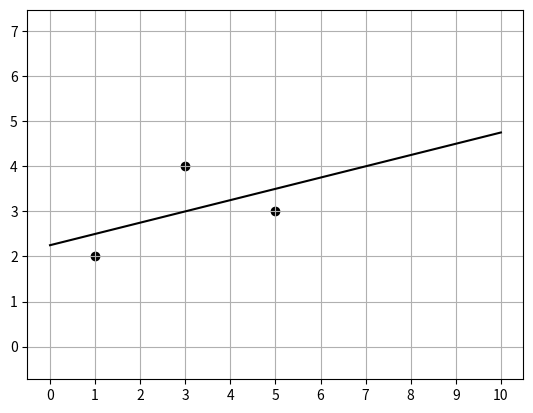

This figure's Python source:
import numpy as np

X = np.array([1,3,5])
Y = np.array([2,4,3])
alpha = 0.01
mval = 1
cval = 0

for i in range(10000):
    # print(f"\n--- ITERATION {i+1} ---")

    y = mval*X + cval
    E = (y-Y)**2

    dE_dm = np.mean(2*X*(y-Y))
    dE_dc = np.mean(2*(y-Y))

    mval = mval - (alpha * dE_dm)
    cval = cval - (alpha * dE_dc)

    # print(f"dE/dm: {dE_dm}")
    # print(f"dE/dc: {dE_dc}")
    # print(f"Emean: {np.mean(E)}")
    # print(f"E: {E}")
    # print(f"ycap: {y}")
    # print(f"m: {mval}\nc: {cval}")

print("\nFINAL:")
print(f"dE/dm: {dE_dm}")
print(f"dE/dc: {dE_dc}")
print(f"Emean: {np.mean(E)}")
print(f"ycap: {y}")
print(f"m: {mval}\nc: {cval}")

# PLOTTING THE RESULT

import matplotlib.pyplot as plt

xpts = np.linspace(0,10,100)
ypts = mval*xpts + cval

fig, ax = plt.subplots()

plt.xlim(0,10)
plt.ylim(0,10)
plt.axis('equal')
plt.grid(True)

ax.set_xticks(np.arange(0,11,1))
ax.set_yticks(np.arange(0,11,1))

ax.plot(xpts, ypts, c='black')
ax.scatter(X,Y, c='black')

plt.show()
